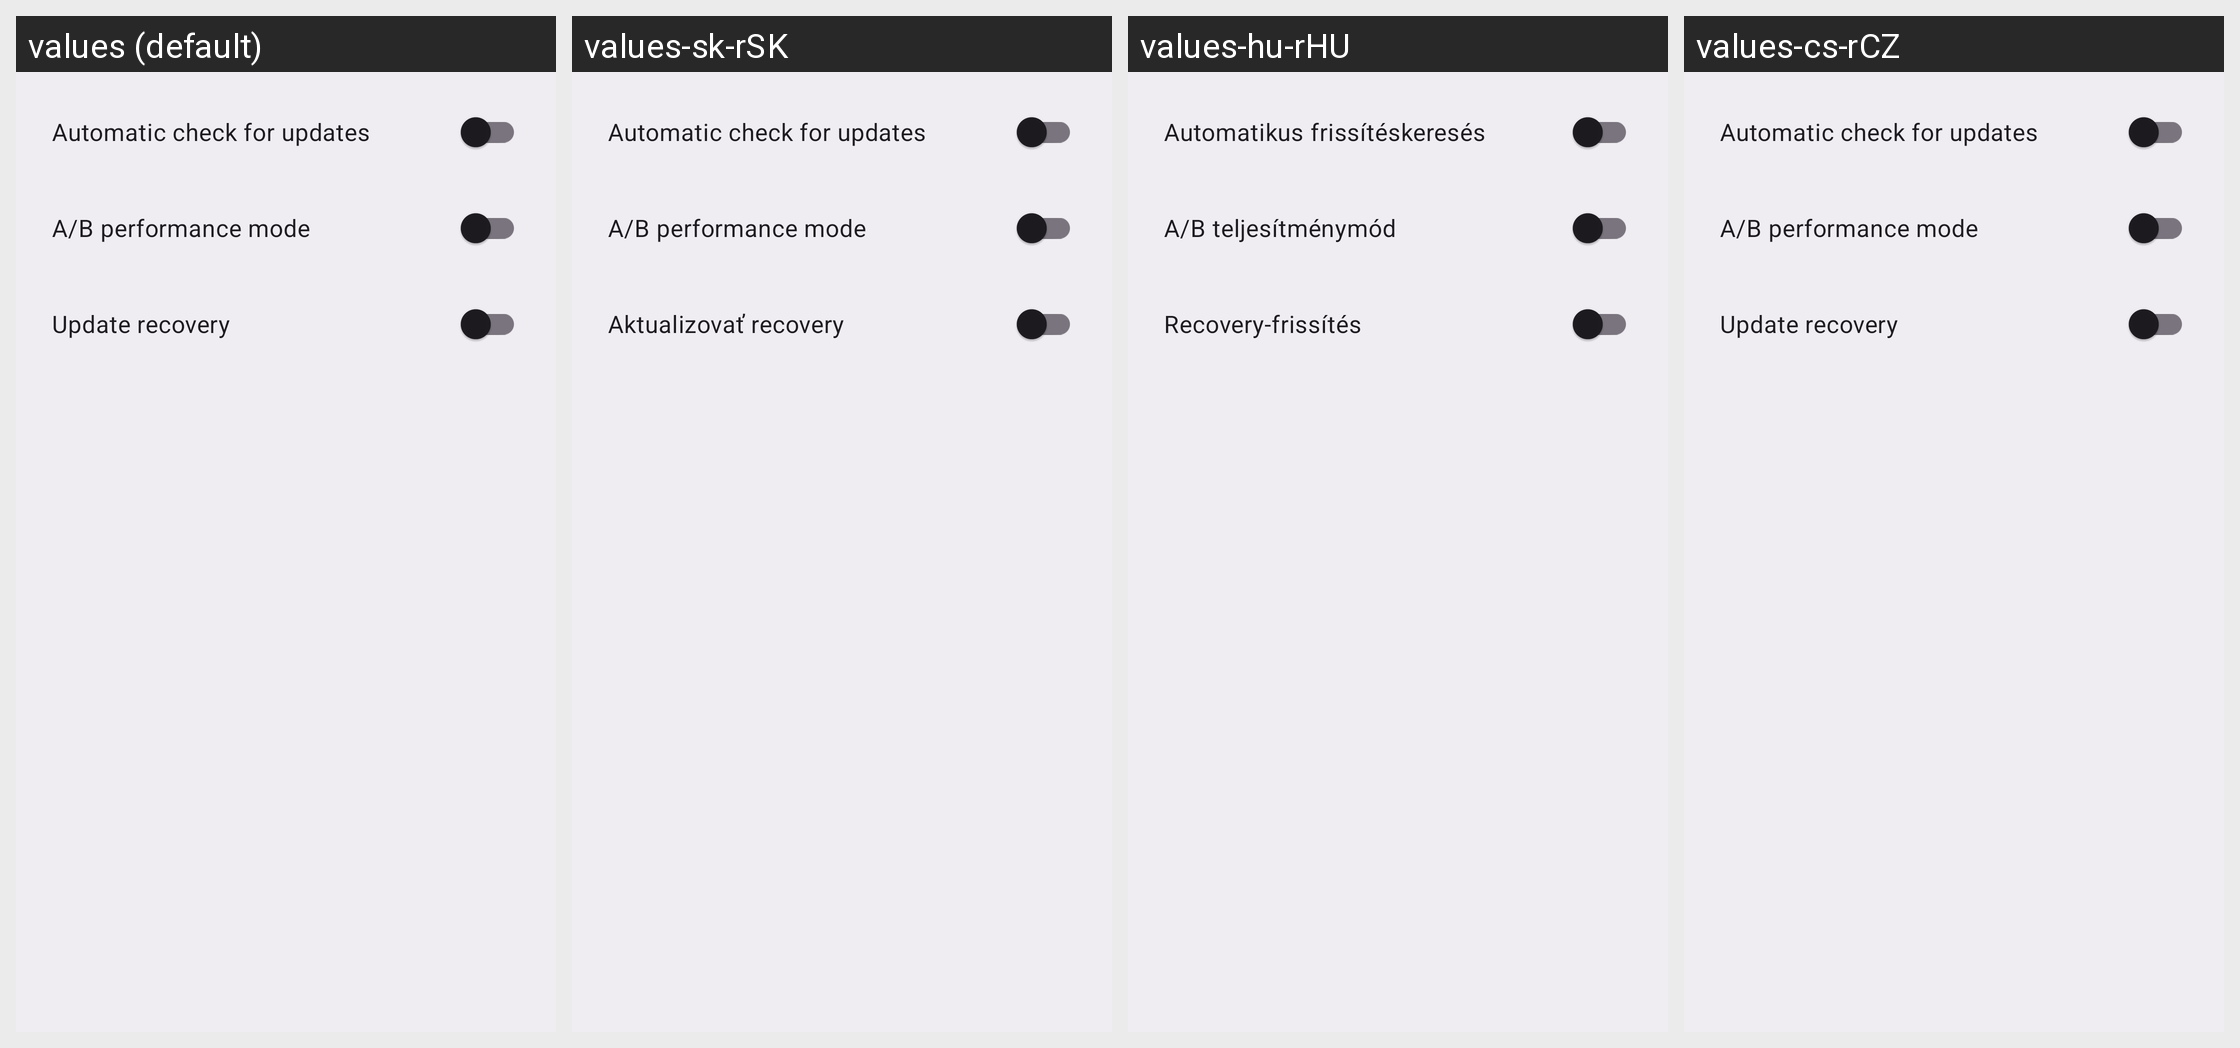

For this localized Android screen grid, give each drawn string resource with its value in every locale shown.
Android screen res/layout/preferences_dialog.xml rendered under 4 locales, left to right: values (default), values-sk-rSK, values-hu-rHU, values-cs-rCZ. Device: Nexus 5 (rendered at 1080×1920; each locale shown at half size, 540×960, under a caption strip naming it); theme AppTheme.
Other locales in the repository, not shown: values-ar-rYE, values-be-rBY, values-el-rGR, values-iw-rIL, values-ms-rMY, values-ro-rRO, values-ta-rIN, values-uk-rUA, values-zh-rCN, values-zh-rTW.
Strings drawn on this screen, with the default value and each locale's value (text and hints the layout hard-codes, and strings that could not be matched under every locale, appear in the picture but are not listed):

menu_auto_updates_check
  values: Automatic check for updates
  values-sk-rSK: Automatic check for updates
  values-hu-rHU: Automatikus frissítéskeresés
  values-cs-rCZ: Automatic check for updates

menu_ab_perf_mode
  values: A/B performance mode
  values-sk-rSK: A/B performance mode
  values-hu-rHU: A/B teljesítménymód
  values-cs-rCZ: A/B performance mode

menu_update_recovery
  values: Update recovery
  values-sk-rSK: Aktualizovať recovery
  values-hu-rHU: Recovery-frissítés
  values-cs-rCZ: Update recovery
